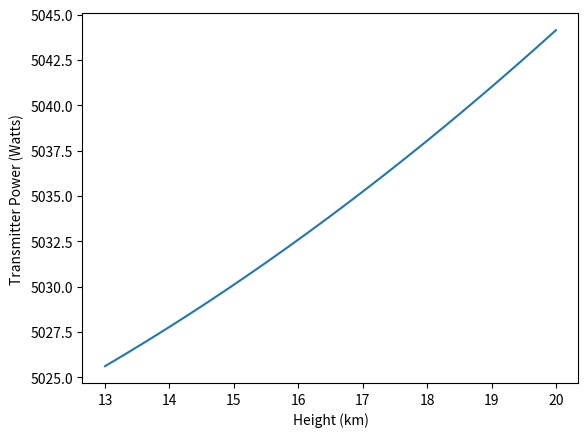

Here is the Python script that generated this plot:
import numpy as np
import matplotlib.pyplot as plt

c = 3e8
k = 1.38e-23  # Boltzmann constant in J/K
T = 290  # Noise temperature in Kelvin
height = 20e3  # Height of HAPS in meters. the idea is that this is an input parameter

#minimize power for given distance?


#maximize distance for a set max Power?
#in a way done



#maximize snr (capacity) for given distance and X power?


#graph distancce vs power for  given snr and bandwith
def power_vs_distance(distance,frequency, diameter_antenna,snr_db,bandwidth=20e6, noise_figure_db=5):
    noise_figure = 10**(noise_figure_db/10) # Convert dB to linear scale
    l_fs_db = 10 * np.log10((4 * np.pi * distance * frequency / c)**2) # Free space loss in dB
    l_misc = 2.6 # Miscellaneous losses (e.g., connectors, cables, atmosphere etc.) rnadom web shit
    rx_gain_db = 0 # Receiver gain in dB (assumed to be 0 for simplicity)
   
    tx_gain_db = 10 * np.log10(4*np.pi*0.5*np.pi*(diameter_antenna/2)**2 *(frequency/c)**2)
    #tx_gain_db = 10 * np.log10(4*np.pi*64*0.5)
   
    P_rx_without_tx=tx_gain_db+rx_gain_db - l_fs_db-l_misc
    noise = 10* np.log10(k*(noise_figure-1)*T*bandwidth) # Noise power in dBm
    #noise += -174+ np.log10(bandwidth)+noise_figure_db # general noise in the region and from some paper no clue if correct, though something should be included
    Ptx=noise + snr_db - P_rx_without_tx

    #convert dbm to linear scale
    Ptx = 10**((Ptx)/10) # Convert dBm to linear scale
    #print(f'Ptx: {Ptx} dBm \ntx_gain_db: {tx_gain_db} dB \nrx_gain_db: {rx_gain_db} dB \nFree space loss: {l_fs_db} dB \nMiscellaneous losses: {l_misc} dB \nNoise figure: {noise_figure_db} dB \nNoise power: {noise} dBm \nSNR: {snr_db} dB \nDistance: {distance} m \nFrequency: {frequency} Hz \nAntenna diameter: {diameter_antenna} m')
    

    return Ptx

def bitrate_to_snr(bitrate, bandwidth):
    # Shannon's capacity formula: C = B * log2(1 + SNR)
    # Rearranging gives: SNR = 2^(C/B) - 1
    snr = 2**(bitrate / bandwidth) - 1
    return snr
def distance_to_radius(distance):
    # Convert distance in km to radius in km
    return distance**2 - height**2

def latency(distance):
    # Latency = 2 * distance / speed_of_light
    speed_of_light = 3e8  # Speed of light in m/s
    return 2 * distance / speed_of_light  # in seconds

total_haps_bitrate = 100e9  # Total bitrate in bps
n_beams = 64  # Number of beams
P_max = 5e3





bandwidth = 100e6  # Bandwidth in Hz; from wikipedia (however not non-teresterial stuff)

#assume worth case and 1/2 of the total bitrate is used in total (between all beams)
acceptable_snr_db = 10*np.log10(bitrate_to_snr(0.5*total_haps_bitrate/n_beams,bandwidth))  # Acceptable SNR in dB
antenna_diameter = 3  # Antenna diameter in meters

#find at which distance the power is equal to P_max/n_beams using root finding
from scipy.optimize import fsolve
def equation_to_solve(distance):
    return power_vs_distance(distance, 3.7e9, antenna_diameter, acceptable_snr_db, bandwidth=bandwidth, noise_figure_db=5) - P_max/n_beams
print(f' the solution is {fsolve(equation_to_solve, 1000)} m') #initial guess of 1000m




# Plotting the graph of power vs distance

#distances = np.linspace(1, 100, 100)  # Distance from 1 km to 100 km
#distances*= 1000
#powers= [power_vs_distance(distance, 3.7e9, antenna_diameter, acceptable_snr_db, bandwidth=20e6, noise_figure_db=5) for distance in distances]
'''
plt.plot(distances/1000, powers)
#do a line at 10kw
plt.axhline(y=P_max/n_beams, color='r', linestyle='--', label='Max Power (10 kW)')
plt.xlabel('Distance (km)')
plt.ylabel('Transmitter Power (Watts)')
plt.title('Transmitter Power vs Distance')
plt.grid()
plt.show()
'''

#fixed data rate, fixed -3db (bitrate) radius.
#power as function of height
def power_vs_height(height):
    frequency, diameter_antenna = 3.7e9, 3  # Frequency in Hz, antenna diameter in meters, SNR in dB
    bandwidth=100e6
    snr_db = 10*np.log10(bitrate_to_snr(0.5*total_haps_bitrate/n_beams,bandwidth))

    noise_figure_db=5
    radius_3db=250e3  # 3 dB radius in meters (assumed to be constant for simplicity)
    distance = np.sqrt(radius_3db**2 + height**2)  # Calculate distance using Pythagorean theorem
    return n_beams*power_vs_distance(distance, frequency, diameter_antenna, snr_db, bandwidth=bandwidth, noise_figure_db=noise_figure_db)
heights = np.linspace(13, 20, 100)  # Heights from 13 km to 20 km
heights *= 1000  # Convert to meters
powers = [power_vs_height(h) for h in heights]
plt.plot(heights/1000, powers)
#label the axes and title
plt.xlabel('Height (km)')
plt.ylabel('Transmitter Power (Watts)')
plt.show()
